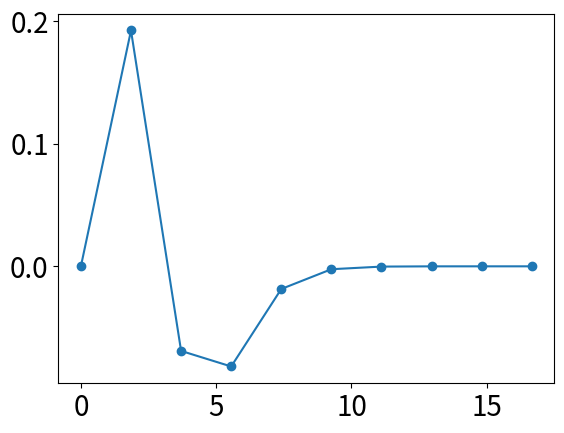
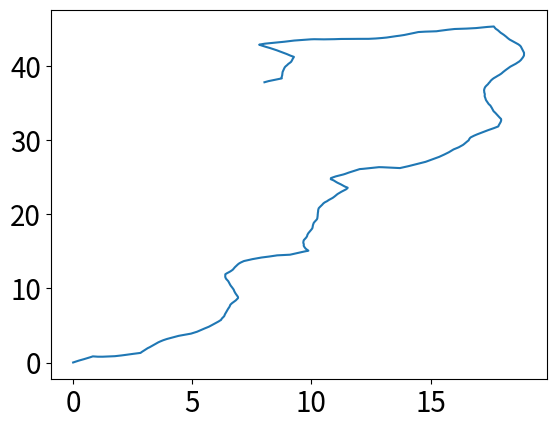
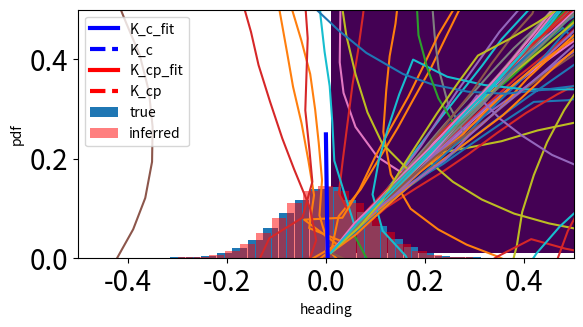
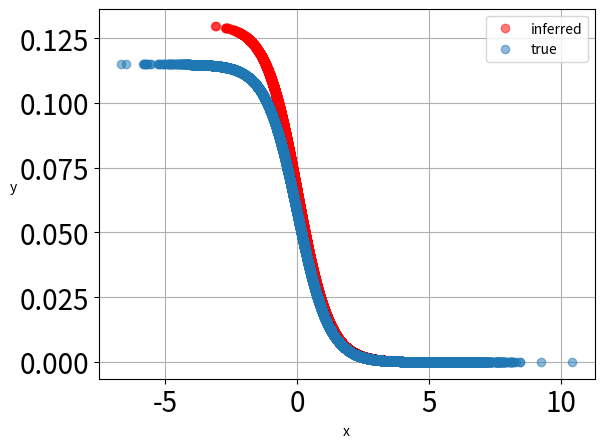
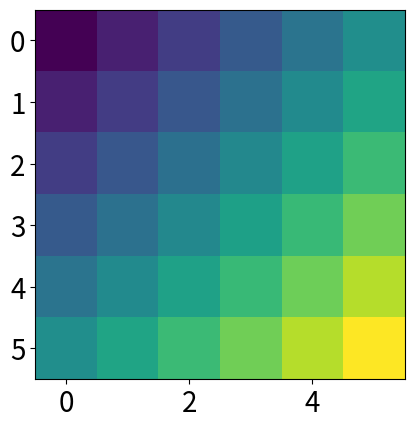
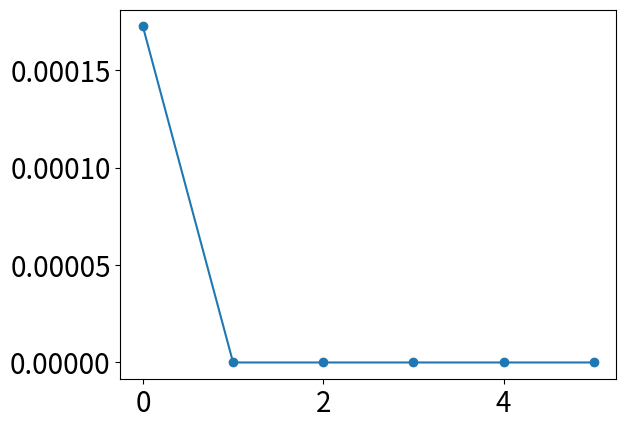
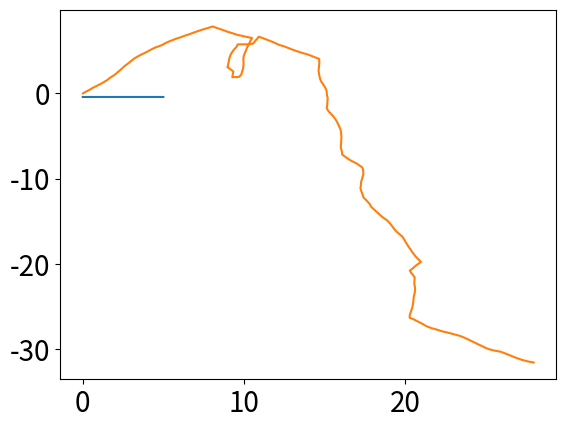

The matplotlib source for these figures, in order: (Note: this script raises an exception after producing the figures.)
#!/usr/bin/env python3
# -*- coding: utf-8 -*-
"""
Created on Tue Jan 29 15:50:11 2019

[redacted]
"""

import sys
import numpy as np
import matplotlib.pyplot as plt
import time
import math
import scipy.optimize   #for log-likelihood
from scipy.special import iv  #for Bessel function
from scipy.stats import vonmises  #for von Mises distribution
import matplotlib 
matplotlib.rc('xtick', labelsize=20) 
matplotlib.rc('ytick', labelsize=20)


#incoporate the temporal kernel for chemo-sensing
def temporal_kernel(alpha,tau):
    """
    biphasic temporal kernel
    tau is the temporal domain and alpha controls the form
    """
    D_tau = alpha*np.exp(-alpha*tau)*((alpha*tau)**5/math.factorial(5) - (alpha*tau)**7/math.factorial(7))
    return D_tau
tt = np.linspace(0,10/0.6,10)
plt.plot(tt,temporal_kernel(2.,tt),'-o')

#check with auto-correlation in time series
def autocorr(x):
    """
    Autocorrelation function for time-series
    """
    result = np.correlate(x, x, mode='full')
    return result[result.size // 2:]

#Hybrid Gaussian process for angle time series
def d_theta(K_dcp, dc_perp, K, K_dc, dC):
    '''
    Return change in theta angle for each step
    Input with K_dcp for kernel, dc for orthogonal concentration difference, and K covariance in weathervaning
    K_dc as the weighting/kernel on concentration in the signoidal function for tumbling rate 
    '''
    wv = np.dot(K_dcp,dc_perp) + K*np.random.randn()  #weathervaning strategy
    #P_event = 0.023/(0.4 + np.exp(40*dC/dt)) + 0.003  #sigmoidal function with parameters w
    P_event = 5*0.023/(1 + np.exp(np.dot(K_dc,dC/1))) + 0.005  #less parameter version
    if np.random.rand() < P_event:
        beta = 1
    else:
        beta = 0
    rt = beta*(np.random.rand()*360-180) #(2*np.pi)  #run-and-tumble strategy
    #rt = beta*(np.random.randn()*K + 100)  #alternative Gaussian mixture
    dth = wv + rt
    if dth > 180:
        dth = dth-360  #bounded by angle measurements
    if dth < -180:
        dth = dth+360
    return dth

#concentration gradient in space
def gradient(C0,x,y):
    """
    Gaussian sptatial profile through diffision equation
    """
    concentration = C0/(4*np.pi*d*D*duT)*np.exp(-(x-dis2targ)**2/(400*D*duT*50))  #depends on diffusion conditions along x-axis
    return concentration

#measure for concentration difference for weathervane
def dc_measure(dxy,xx,yy):
    """
    perpendicular concentration measure
    """
    perp_dir = np.array([-dxy[1], dxy[0]])  #perpdendicular direction
    perp_dir = perp_dir/np.linalg.norm(perp_dir)*1 #unit norm vector
    perp_dC = gradient(C0, xx+perp_dir[0], yy+perp_dir[1]) - gradient(C0, xx-perp_dir[0], yy-perp_dir[1])
    return perp_dC


# %%
#gradient environment
dis2targ = 50
C0 = 0.1  #initial concentration
D = 0.000015  #diffusion coefficient (for a reasonable simulation environment)
duT = 60*60*3  #equilibrium time
d = 0.18  #difussion coefficient of butanone...

#chemotaxis strategy parameter
K_win = np.linspace(0,6/0.6,6)
scaf = 10  #scale factor
tempk = temporal_kernel(2.,K_win)/np.linalg.norm(temporal_kernel(2.,K_win))
tempk = np.array([0,-1.5,1,0.5,0.1,0])
K_dc = 100 *(tempk)+.0  #random-turning kernel (biphasic form, difference of two gammas)
#K_dc = scaf * np.flip(temporal_kernel(0.7,K_win))
#K_dc = K_dc - np.mean(K_dc)  #zero-mean kernel for stationary solution
#K_dc[np.where(K_dc>0)[0]] = 0  #rectification of the kernel
#K_dc = -np.exp(-K_win/0.5) 
wv_win = 0.5
K_dcp = scaf *np.exp(-K_win/wv_win)  #weathervaning kernel (exponential form)
K = 5  #covariance of weathervane
w = 0  #logistic parameter (default for now)
T = 1000  #whole duration of steps
dt = 0.6  #seconds
v_m = 0.12  #mm/s
v_s = 0.01  #std of speed
time = np.arange(0,T*dt,dt)
xs = np.zeros(time.shape)
ys = np.zeros(time.shape)  #2D location
prehist = max(len(K_dc),len(K_dcp))  #pre-histroy length
xs[:prehist] = 0.01#np.random.randn(prehist)
ys[:prehist] = 0.01#1np.random.randn(prehist)
ths = np.zeros(time.shape)  #agle with 1,0
ths[:prehist] = np.random.randn(prehist)
dxy = np.random.randn(2)
dcs = np.zeros((time.shape[0],prehist))
dcps = np.zeros((time.shape[0],prehist))
dths = np.zeros(time.shape)

## with turning (Brownian-like tragectories)
for t in range(prehist,len(time)):
    
    #concentration = gradient(C0,xs[t-1],ys[t-1])
    #dC = gradient(C0, xs[t-1],ys[t-1]) - gradient(C0, xs[t-2],ys[t-2])
    #dC = np.array([gradient(C0, xs[t-past],ys[t-past])-gradient(C0, xs[t],ys[t]) for past in range(0,len(K_dc))])
    dC = np.array([gradient(C0, xs[t-past],ys[t-past]) for past in range(1,len(K_dc)+1)])  #+2
    dC = dC + np.random.randn(len(dC))*0.
    #dC = np.flip(dC)
    #dC = np.diff(dC)/dC[0] *10 #change in concentration!! (not sure if this is reasonable)
    #dc_perp = dc_measure(dxy,xs[t-1],ys[t-1])  
    dc_perp = np.array([dc_measure(dxy, xs[t-past],ys[t-past]) for past in range(1,len(K_dcp)+1)])
    #dc_perp = np.diff(dc_perp)/dc_perp[0]*10
    dth = d_theta(K_dcp, -dc_perp, K, K_dc, dC)
    ths[t] = ths[t-1] + dth*dt
    
    #data collection
    dcs[t,:] = dC  #concentration
    dcps[t,:] = dc_perp  #perpendicular concentration difference
    dths[t] = dth  #theta angle change
        
    e1 = np.array([1,0])
    vec = np.array([xs[t-1],ys[t-1]])
    theta = math.acos(np.clip(np.dot(vec,e1)/np.linalg.norm(vec)/np.linalg.norm(e1), -1, 1)) #current orienation relative to (1,0)

    vv = v_m + v_s*np.random.randn()
    dd = np.array([vv*np.sin(ths[t]*np.pi/180), vv*np.cos(ths[t]*np.pi/180)])  #displacement
    c, s = np.cos(theta), np.sin(theta)
    R = np.array(((c,s), (-s, c)))  #rotation matrix, changing coordinates
    dxy = np.dot(R,dd)
    
    xs[t] = xs[t-1] + dxy[0]*dt
    ys[t] = ys[t-1] + dxy[1]*dt

#plt.plot(ths)
plt.figure()
plt.plot(xs,ys)
plt.figure()
x = np.arange(np.min(xs),np.max(xs),1)
xx_grad = C0/(4*np.pi*d*D*duT)*np.exp(-(x-dis2targ)**2/(400*D*duT*50)) #same background environment
plt.imshow(np.expand_dims(xx_grad,axis=1).T,extent=[np.min(xs),np.max(xs),np.min(ys),np.max(ys)])
#plt.hold(True)
plt.plot(xs,ys,'white')

#####
#Generate trajeectories
#####
def generate_traj(NN):
    all_dc_p = []
    all_dc = []
    all_th = []
    for ii in range(NN):
        xs = np.zeros(time.shape)
        ys = np.zeros(time.shape)  #2D location
        xs[0] = np.random.randn()*0.1
        ys[0] = np.random.randn()*0.1
        prehist = max(len(K_dc),len(K_dcp))  #pre-histroy length
        xs[:prehist] = 0.01#np.random.randn(prehist)
        ys[:prehist] = 0.01#np.random.randn(prehist)
        ths = np.zeros(time.shape)  #agle with 1,0
        ths[:prehist] = np.random.randn(prehist)
        dxy = np.random.randn(2)
        dcs = np.zeros((time.shape[0],prehist))
        dcps = np.zeros((time.shape[0],prehist))
        dths = np.zeros(time.shape)
        for t in range(prehist,len(time)):
            
            #concentration = gradient(C0,xs[t-1],ys[t-1])
            #dC = gradient(C0, xs[t-1],ys[t-1]) - gradient(C0, xs[t-2],ys[t-2])
            #dC = np.array([gradient(C0, xs[t-past],ys[t-past])-gradient(C0, xs[t],ys[t]) for past in range(0,len(K_dc))])
            dC = np.array([gradient(C0, xs[t-past],ys[t-past]) for past in range(1,len(K_dc)+1)]) #+2
            dC = dC + np.random.randn(len(dC))*0.01  #to add in noise for mapping
            #dC = np.flip(dC)
            #dC = np.diff(dC)/dC[0] *10  #change in concentration!!
            #dc_perp = dc_measure(dxy,xs[t-1],ys[t-1])  
            dc_perp = np.array([dc_measure(dxy, xs[t-past],ys[t-past]) for past in range(1,len(K_dcp)+1)]) 
            #dc_perp = np.diff(dc_perp)/dc_perp[0]*10   
            dth = d_theta(K_dcp, -dc_perp, K, K_dc, dC)
            ths[t] = ths[t-1] + dth*dt
            
            #data collection
            dcs[t] = dC  #concentration
            dcps[t] = dc_perp  #perpendicular concentration difference
            dths[t] = dth  #theta angle change
            
            e1 = np.array([1,0])
            vec = np.array([xs[t-1],ys[t-1]])
            theta = math.acos(np.clip(np.dot(vec,e1)/np.linalg.norm(vec)/np.linalg.norm(e1), -1, 1)) #current orienation relative to (1,0)
    
            vv = v_m + v_s*np.random.randn()
            dd = np.array([vv*np.sin(ths[t]*np.pi/180), vv*np.cos(ths[t]*np.pi/180)])  #displacement
            c, s = np.cos(theta), np.sin(theta)
            R = np.array(((c,s), (-s, c)))  #rotation matrix, changing coordinates
            dxy = np.dot(R,dd)
    
            xs[t] = xs[t-1] + dxy[0]*dt
            ys[t] = ys[t-1] + dxy[1]*dt
    
        all_dc_p.append(dcps)  #recording dC_perpendicular
        all_dc.append(dcs)  #recording dC
        all_th.append(dths)  #recording head angle
            
        plt.plot(xs,ys)
    
    ###ALL DATA HERE~~
    data_th = np.array(all_th).reshape(-1)
    #data_dcp = np.array(all_dcp).reshape(-1)
    data_dcp = np.vstack(all_dc_p)
    #data_dc = np.array(all_dc).reshape(-1)
    data_dc = np.vstack(all_dc)    
    
    return data_th, data_dcp, data_dc


# %%
#####
#Inference for chemotactic strategy
#####

#von Mises distribution test (without full-model fitting)
d2r = np.pi/180
#vm_par = vonmises.fit((data_th-np.dot(data_dcp,K_dcp))*d2r, scale=1)
#plt.hist(data_th*d2r,bins=100,normed=True);
#plt.hold(True)
#xx = np.linspace(np.min(data_th*d2r),np.max(data_th*d2r),100)
#rv = vonmises(1/theta_fit[0]**0.5)#(vm_par[0])
#plt.plot(xx, rv.pdf(xx),linewidth=3)

def RaisedCosine_basis(nkbins,nBases):
    """
    Raised cosine basis function to tile the time course of the response kernel
    nkbins of time points in the kernel and nBases for the number of basis functions
    """
    #nBases = 3
    #nkbins = 10 #binfun(duration); # number of bins for the basis functions
    ttb = np.tile(np.log(np.arange(0,nkbins)+1)/np.log(1.5),(nBases,1))  #take log for nonlinear time
    #ttb = np.tile(np.arange(0,nkbins),(nBases,1))
    dbcenter = nkbins / (nBases+3) # spacing between bumps
    width = 5.*dbcenter # width of each bump
    bcenters = 2.*dbcenter + dbcenter*np.arange(0,nBases)  # location of each bump centers
    def bfun(x,period):
        return (abs(x/period)<0.5)*(np.cos(x*2*np.pi/period)*.5+.5)
    temp = ttb - np.tile(bcenters,(nkbins,1)).T
    BBstm = [bfun(xx,width) for xx in temp] 
    #plt.plot(np.array(BBstm).T)
    return np.array(BBstm)

#negative log-likelihood
def nLL(THETA, dth,dcp,dc):
    """
    negative log-likelihood objective function for fitting
    THETA includes parameter to be inferred and dth, dcp, dc are from recorded data
    """
    #a_, k_, A_, B_, C_, D_ = THETA  #inferred paramter
    k_, A_, B_, Amp, tau = THETA[0], THETA[1], THETA[2:8], THETA[8], THETA[9] #, THETA[8]#, THETA[9] #Kappa,A,Kdc,Kdcp,dc_amp,dcp_amp
    #B_ = np.dot(B_,RaisedCosine_basis(len(K_win),5))  #test with basis function
    #B_ = 100* B_/np.linalg.norm(B_)
    #P = sigmoid(A_, B_, C_, D_, dcp)
    P = sigmoid2(A_,B_,dc)
    #VM = np.exp(k_*np.cos((dth-a_*dcp)*d2r)) / (2*np.pi*iv(0,k_))#von Mises distribution
    #vm_par = vonmises.fit((dth-a_*dcp)*d2r, scale=1)
    rv = vonmises(k_)#(vm_par[0])
    C_ = -Amp *np.exp(-K_win/tau)  #sign change due to the way simulated above
    VM = rv.pdf((dth-np.dot(dcp,C_))*d2r)
    marginalP = np.multiply((1-P), VM) + (1/(2*np.pi))*P
    nll = -np.sum(np.log(marginalP+1e-9))#, axis=1)
    #fst = np.einsum('ij,ij->i', 1-P, VM)
    #snd = np.sum(1/np.pi*P, axis=1)
    return np.sum(nll)

#rv = vonmises(K)
#VM = rv.pdf((data_th-np.dot(data_dcp,K_dcp))*d2r)
def nLL2(THETA, VM, dth,dcp,dc):
    A_, B_ = THETA  #inferred paramter
    P = sigmoid2(A_, B_, dcp)
    marginalP = np.multiply((1-P), VM) + (1/(2*np.pi))*P
    nll = -np.sum(np.log(marginalP+1e-7))
    return np.sum(nll)

#sigmoidal function
def sigmoid(a,b,c,d,x):
    #a,b,c,d = p
    y = a / (b + np.exp(c*x)) + d
    ###Simulated function
    #P_event = 0.115/(1 + np.exp(40*dC/dt))
    return y

def sigmoid2(a,b,x):
    #a,b,c,d = p
    y = a / (1 + np.exp(np.dot(b,x.T/dt)))
    ###Simulated function
    #P_event = 0.023/(0.4 + np.exp(40*dC/dt)) + 0.003
    return y

###Take derivative for optimization
def der(THETA):
    a_, k_, A_, B_, C_, D_ = THETA
    der = np.zeros(len(THETA))
    der[0] = 0
    der[1] = 0 #...
    return der

# %%
###generating data
data_th, data_dcp, data_dc = generate_traj(50)

# %%
#optimize all with less parameters
theta_guess = np.array([100,0.1])  #Kappa, A
theta_guess = np.concatenate((theta_guess,np.random.randn(6)))  #random weight for basis of Kdc kernel
# theta_guess = np.concatenate((theta_guess,np.random.randn(5)))
theta_guess = np.concatenate((theta_guess,np.array([scaf,0.5])))  #tau,dc_amp,dcp_amp
#theta_guess = np.concatenate((theta_guess, theta_fit[3:]))  #use a "good" inital condition from the last fit
###Ground Truth: 25,5,0.023,0.4,40,0.003
###k_, A_, a_N, a_exp, B_N, B_exp = 25, 5, 30, 4, 30, 0.5
res = scipy.optimize.minimize(nLL,theta_guess,args=(data_th,data_dcp,data_dc))#,method='Nelder-Mead')
                              #,bounds = ((0,None),(0,None),(None,None),(None,None)))
theta_fit = res.x
###Expected result: ~100,0.1,kernel,0.5,50 (K,A,kenrel,tua,weight)
##optimize logistic
####Ground Truth: 25,5,0.023,0.4,40,0.003
#res = scipy.optimize.minimize(nLL2,theta_guess,args=(VM,data_th,data_dcp,data_dc),bounds = ((0,None),(0,None)))


# %%
### check kernel forms!!
fit_par = theta_fit[2:8]
recKdc = fit_par#np.dot(fit_par,RaisedCosine_basis(len(K_dc),len(fit_par)))  #reconstruct Kdc kernel
#recKdc = recKdc/np.linalg.norm(recKdc)
plt.plot(recKdc,'b',label='K_c_fit',linewidth=3)
plt.plot(K_dc,'b--',label='K_c',linewidth=3)  #compare form with normalized real kernel  ##/np.linalg.norm(K_dc)
fit_par2 = theta_fit[8]  #single exponent fit
# recKdcp = np.dot(fit_par2,RaisedCosine_basis(len(K_dcp),len(fit_par2)))  #for basis functions
recKdcp = fit_par2*np.exp(-K_win/theta_fit[9])
plt.plot(recKdcp,'r',label='K_cp_fit',linewidth=3)
#plt.hold(True)
plt.plot(K_dcp,'r--',label='K_cp',linewidth=3)
plt.legend()


# %%
### more repetition ###
#allest = []
#tt = 0
#for sim in range(10):  #repeat simulation
#    data_th, data_dcp, data_dc = generate_traj(100)
#    for rep in range(3):  #repeat fit
#        theta_guess = np.array([100,0.1,0.5])  #Kappa, A, kernal_parameter
#        theta_guess = np.concatenate((theta_guess,np.random.randn(len(K_dc)-7)))  #the remaining parameters for weighted basis
#        res = scipy.optimize.minimize(nLL,theta_guess,args=(data_th,data_dcp,data_dc),method='Nelder-Mead')
#        theta_fit = res.x
#        reconK = np.dot(theta_fit[3:],RaisedCosine_basis(len(K_dc),len(theta_guess)-3))
#        plt.plot(reconK/np.linalg.norm(reconK))
#        plt.plot(K_dc/np.linalg.norm(K_dc))
#        allest.append(reconK)  #storing all reconstructed kernels
#        tt = tt+1
#        print(tt)
#
#k = [i/np.linalg.norm(i) for i in allest]
#plt.errorbar(range(10),np.mean(k,axis=0),yerr=np.std(k,axis=0))

### checking optimization fits
#plt.plot(theta_fit[2:2+len(K_dc)]/np.linalg.norm(theta_fit[2:2+len(K_dc)]),label='K_c',linewidth=3)
#plt.hold(True)
#plt.plot(K_dc/np.linalg.norm(K_dc),'b--',label='K_c fit',linewidth=3)
#plt.plot(theta_fit[-len(K_dcp):]/np.linalg.norm(theta_fit[-len(K_dcp):]),'r',label='K_cp',linewidth=3)
##plt.hold(True)
#plt.plot(K_dcp/np.linalg.norm(K_dcp),'r--',label='K_cp',linewidth=3)
#plt.legend()

#plt.plot(30*(temporal_kernel(theta_fit[2], K_win)),label='K_c_fit',linewidth=3)
#plt.hold(True)
#plt.plot(K_dc,'b--',label='K_c',linewidth=3)
#plt.plot(30*np.exp(-K_win/theta_fit[3]),'r',label='K_cp_fit',linewidth=3)
##plt.hold(True)
#plt.plot(K_dcp,'r--',label='K_cp',linewidth=3)
#plt.legend()


# %%
###############################
### check on von Mises density
#plt.hist((data_th-alpha*data_dcp)*d2r,bins=100,normed=True,color='r');
aa,bb = np.histogram((data_th-np.dot(data_dcp,recKdcp))*d2r,bins=200)
plt.bar(bb[:-1],aa/len(data_th),align='edge',width=0.03,label='true')
rv = vonmises(theta_fit[0])
#plt.scatter((data_th-alpha*data_dcp)*d2r,rv.pdf((data_th-alpha*data_dcp)*d2r),s=1,marker='.')
plt.bar(bb[:-1],rv.pdf(bb[:-1])*np.mean(np.diff(bb)),alpha=0.5,align='center',width=0.03,color='r',label='inferred')
plt.axis([-.5,.5,0,0.5])
plt.legend()
plt.xlabel('heading')
plt.ylabel('pdf')
#normalization by bin size???
#checking pdf density
print('sum of histogram:',np.sum(aa/len(data_th)))
print('integrate von Mises:',np.sum(rv.pdf(bb[:-1])*np.mean(np.diff(bb))))

### check on logistic fitting
plt.figure()
#xp = np.linspace(-0.5, 0.5, 1000)
#pxp=sigmoid2(res.x[2],np.dot(theta_fit[2:7],RaisedCosine_basis(len(K_dc),5)),data_dc)
#pxp=sigmoid1(res.x[2],res.x[3],res.x[4],res.x[5],xp)
#plt.plot(xp,pxp,'-',linewidth=3,label='fit')
#plt.hold(True)
#plt.plot(xp,sigmoid2(5*0.023, 140/0.6,xp),linewidth=5,label='ground-truth',alpha=0.5)
#rescl = max(K_dc)/max(recKdc)  #use this before learning the scale factor...
rescl = theta_fit[-1]
rescl = 1#np.linalg.norm(K_dc)/np.linalg.norm(recKdc)  #use this before learning the scale factor...
#rescl = 1#theta_fit[-1]
conv_dc1 = np.dot(recKdc*rescl,data_dc.T)
pxp = sigmoid2(theta_fit[1],recKdc*rescl,data_dc)
#pxp=sigmoid1(res.x[2],res.x[3],res.x[4],res.x[5],xp)
plt.plot(conv_dc1,pxp,'o',linewidth=3,label='inferred',color='r',alpha=0.5)
#plt.plot(xp,sigmoid2(5*0.023, 140/0.6,xp),linewidth=5,label='ground-truth',alpha=0.5)
conv_dc = np.dot(K_dc,data_dc.T)
plt.plot(conv_dc, sigmoid2(5*0.023, K_dc,data_dc),'o',linewidth=5,label='true',alpha=0.5)
#plt.plot(xp,sigmoid1(0.023,0.4,140/0.6,0.003,xp),linewidth=3,label='ground-truth')
plt.xlabel('x')
plt.ylabel('y',rotation='horizontal') 
plt.grid(True)
plt.legend()

### step-wise fitting
#...
# %%
############################### control analyses
###check the cencentration change spectrum
Cc = np.cov(data_dcp.T)
uu,ss,vv = np.linalg.svd(Cc)
plt.figure()
plt.imshow(Cc)
plt.figure()
plt.plot(ss,'-o')
plt.figure()
plt.plot(uu[:,0])


# %%
###############################################################################################################################
###Scanning over data length and observe convergence of MSE
Ns = np.array([1,5,25,125,250,300,500])#([10,20,40,80,160,320])
#Ns = np.array([50,50])
all_theta_fit = []
MSEs = []
for nn in Ns:
    print(nn)
    data_th,data_dcp,data_dc = generate_traj(nn)
    theta_guess = np.array([100,0.1])  #Kappa, A
    theta_guess = np.concatenate((theta_guess,np.random.randn(5)))  #random weight for basis of Kdc kernel
    theta_guess = np.concatenate((theta_guess,np.array([scaf,0.5])))  #tau,dc_amp,dcp_amp
    res = scipy.optimize.minimize(nLL,theta_guess,args=(data_th,data_dcp,data_dc))#,method='Nelder-Mead')
    theta_fit = res.x
    fit_par = theta_fit[2:7]
    recKdc = np.dot(fit_par,RaisedCosine_basis(len(K_dc),len(fit_par)))  #reconstruct Kdc kernel
    recKdcp = theta_fit[7]*np.exp(-K_win/theta_fit[8])  #reconstruct Kdcp kernel
    MSE_dc = np.sum((K_dc-recKdc)**2)
    MSE_dcp = np.sum((K_dcp-recKdcp)**2)
    
    all_theta_fit.append(res.x)  #all theta_fit
    MSEs.append([MSE_dc,MSE_dcp])  #all MSE measured for two kernels
    
    
# %%
###############################################################################################################################
###repreating kernel estimate to see variability
rep = 10
#data_th,data_dcp,data_dc = generate_traj(300)
all_dCkernels = []
all_dCPkernels = []
for rr in range(0,rep):  #repeat inference for the same 100 tracks
    print(rr)
    theta_guess = np.array([100,0.1])  #Kappa, A
    theta_guess = np.concatenate((theta_guess,np.random.randn(5)))  #random weight for basis of Kdc kernel
    theta_guess = np.concatenate((theta_guess,np.array([scaf,0.5])))  #tau,dc_amp,dcp_amp
    res = scipy.optimize.minimize(nLL,theta_guess,args=(data_th,data_dcp,data_dc))
    theta_fit = res.x
    fit_par = theta_fit[2:7]
    recKdc = np.dot(fit_par,RaisedCosine_basis(len(K_dc),len(fit_par)))  #reconstruct Kdc kernel
    recKdcp = theta_fit[7]*np.exp(-K_win/theta_fit[8])  #reconstruct Kdcp kernel
    all_dCkernels.append(recKdc)
    all_dCPkernels.append(recKdcp)
    

# %%
#stimulate with white noise
def generate_noise(NN):
    """
    Generate dth response with white noise mapping rather than concentration environment
    """
    all_dc_p = []
    all_dc = []
    all_th = []
    for ii in range(NN):  #repetition
        prehist = max(len(K_dc),len(K_dcp))  #kernel length
        dcs = np.zeros((time.shape[0],prehist))
        dcps = np.zeros((time.shape[0],prehist))
        dths = np.zeros(time.shape)
        for t in range(prehist,len(time)):  #time series
            dC = np.random.randn(len(K_dc))*.01  #white noise for mapping
            dc_perp = np.random.randn(len(K_dcp))*.01  #white noise for mapping   
            dth = d_theta(K_dcp, -dc_perp, K, K_dc, dC) 
            #data collection
            dcs[t] = dC  #concentration
            dcps[t] = dc_perp  #perpendicular concentration difference
            dths[t] = dth  #theta angle change
    
        all_dc_p.append(dcps)  #recording dC_perpendicular
        all_dc.append(dcs)  #recording dC
        all_th.append(dths)  #recording head angle
    
    ###ALL DATA HERE~~
    data_th = np.array(all_th).reshape(-1)
    data_dcp = np.vstack(all_dc_p)
    data_dc = np.vstack(all_dc)    
    
    return data_th, data_dcp, data_dc

# %%
###generating data
dth_n, dcp_n, dc_n = generate_noise(30)

# %%
#optimize all with less parameters
theta_guess = np.array([100,0.1])  #Kappa, A
theta_guess = np.concatenate((theta_guess,np.random.randn(5)))  #random weight for basis of Kdc kernel
# theta_guess = np.concatenate((theta_guess,np.random.randn(5)))
theta_guess = np.concatenate((theta_guess,np.array([scaf,0.5])))  #tau,dc_amp,dcp_amp
#theta_guess = np.concatenate((theta_guess, theta_fit[3:]))  #use a "good" inital condition from the last fit
###Ground Truth: 25,5,0.023,0.4,40,0.003
###k_, A_, a_N, a_exp, B_N, B_exp = 25, 5, 30, 4, 30, 0.5
res = scipy.optimize.minimize(nLL,theta_guess,args=(data_th,data_dcp,data_dc)) 
                                #,method='Nelder-Mead')
                                #,bounds = ((0,None),(0,None),(None,None),(None,None)))
theta_fit = res.x

# %%
### check kernel forms!!
fit_par = theta_fit[2:7]
recKdc = np.dot(fit_par,RaisedCosine_basis(len(K_dc),len(fit_par)))  #reconstruct Kdc kernel
recKdc = recKdc/np.linalg.norm(recKdc)
plt.plot(recKdc,'b',label='K_c_fit',linewidth=3)
plt.plot(K_dc/np.linalg.norm(K_dc),'b--',label='K_c',linewidth=3)  #compare form with normalized real kernel
fit_par2 = theta_fit[7]  #single exponent fit
# recKdcp = np.dot(fit_par2,RaisedCosine_basis(len(K_dcp),len(fit_par2)))  #for basis functions
recKdcp = np.exp(-K_win/theta_fit[7])
plt.plot(recKdcp/np.linalg.norm(recKdcp),'r',label='K_cp_fit',linewidth=3)
#plt.hold(True)
plt.plot(K_dcp/np.linalg.norm(K_dcp),'r--',label='K_cp',linewidth=3)
plt.legend()

# %%
#sigmoid curve
plt.figure()
xp = np.linspace(-0.5, 0.5, 1000)
rescl =np.linalg.norm(K_dc)/np.linalg.norm(recKdc)  #use this before learning the scale factor (it will be exactly the scale factor above)
conv_dc1 = np.dot(recKdc*rescl,dc_n.T)
pxp = sigmoid2(theta_fit[1],recKdc*rescl,dc_n)
plt.plot(conv_dc1,pxp,'o',linewidth=3,label='inferred',color='r',alpha=0.1)
conv_dc = np.dot(K_dc,dc_n.T)
plt.plot(conv_dc, sigmoid2(5*0.023, K_dc,dc_n),'o',linewidth=5,label='true',alpha=0.1)
plt.xlabel('x')
plt.ylabel('y',rotation='horizontal') 
plt.grid(True)
plt.legend()

####testing for git

